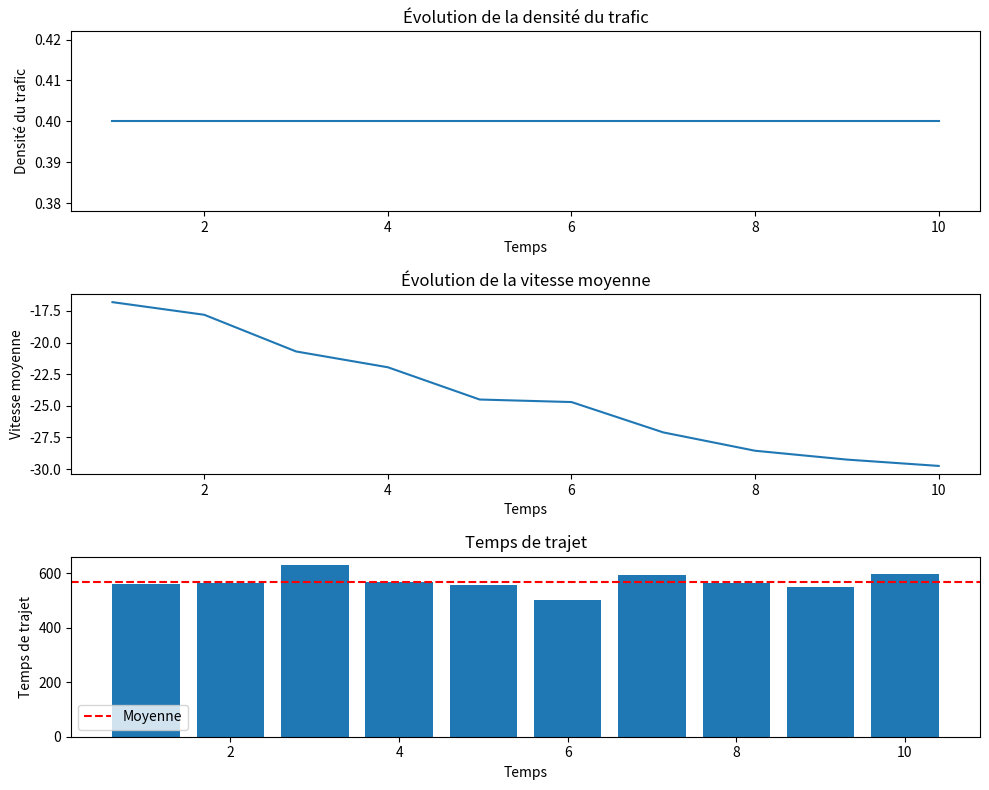

Here is the Python script that generated this plot:
import numpy as np
import matplotlib.pyplot as plt

# Paramètres du modèle
longueur_route = 50  # Longueur de la route en unités
nombre_vehicules = 20  # Nombre de véhicules sur la route
vitesse_maximale = 5  # Vitesse maximale des véhicules en unités de distance par étape de temps
distance_securite = 2  # Distance de sécurité entre les véhicules

# Constante pour les données d'entrée
constante_ajoutee = 2

# Création de la grille pour représenter la route
grille = np.zeros((longueur_route, ), dtype=int)

# Initialisation des positions et vitesses des véhicules de manière aléatoire
positions = np.random.choice(np.arange(longueur_route), size=nombre_vehicules, replace=False)
vitesses = np.random.randint(0, vitesse_maximale+1, size=nombre_vehicules)

# Listes pour stocker les données collectées
densite_trafic = []
vitesses_moyennes = []
temps_trajet = []

# Fonction pour afficher l'état de la grille
def afficher_grille():
    for i in range(longueur_route):
        if i in positions:
            print("1", end=" ")  # Véhicule présent à cette position
        else:
            print("0", end=" ")  # Route vide à cette position
    print()

# Boucle de simulation
for etape in range(10):  # Simuler 10 étapes de temps
    print(f"Étape {etape + 1}:")
    afficher_grille()

    # Mise à jour des positions et vitesses des véhicules
    nouvelles_positions = []
    nouvelles_vitesses = []

    for i in range(nombre_vehicules):
        # Calcul de la position et de la vitesse du véhicule i+1
        position = positions[i]
        vitesse = vitesses[i]

        # Règles de déplacement basées sur la position des voisins
        distance_voisin_precedent = positions[i] - positions[i - 1] if i > 0 else longueur_route
        distance_voisin_suivant = positions[i + 1] - positions[i] if i < nombre_vehicules - 1 else longueur_route

        if distance_voisin_precedent <= vitesse:
            # Réduction de la vitesse pour maintenir une distance de sécurité
            vitesse = distance_voisin_precedent - 1

        if distance_voisin_suivant <= vitesse:
            # Réduction de la vitesse pour maintenir une distance de sécurité
            vitesse = distance_voisin_suivant - 1

        # Augmentation de la vitesse si elle est inférieure à la vitesse maximale
        vitesse = min(vitesse + 1, vitesse_maximale)

        # Calcul de la nouvelle position en fonction de la vitesse
        nouvelle_position = (position + vitesse) % longueur_route

        # Ajout des nouvelles positions et vitesses à la liste
        nouvelles_positions.append(nouvelle_position)
        nouvelles_vitesses.append(vitesse)

    # Mettre à jour les positions et vitesses pour l'étape de temps suivante
    positions = nouvelles_positions
    vitesses = nouvelles_vitesses

    # Collecte des données pertinentes à chaque étape de temps
    densite_trafic.append(len(positions) / longueur_route)
    vitesses_moyennes.append(np.mean(vitesses))
    temps_trajet.append(np.sum(longueur_route - np.array(positions)))

# Calcul de la densité du trafic
densite_trafic = np.array(densite_trafic)

# Calcul de l'évolution de la vitesse moyenne
vitesses_moyennes = np.array(vitesses_moyennes)

# Calcul de la moyenne des temps de trajet
temps_trajet = np.array(temps_trajet)
moyenne_temps_trajet = np.mean(temps_trajet)

# Évaluation de la congestion du trafic
congestion_trafic = vitesses_moyennes < vitesse_maximale

# Visualisation des résultats
temps = np.arange(1, 11)

plt.figure(figsize=(10, 8))

plt.subplot(3, 1, 1)
plt.plot(temps, densite_trafic)
plt.title("Évolution de la densité du trafic")
plt.xlabel("Temps")
plt.ylabel("Densité du trafic")

plt.subplot(3, 1, 2)
plt.plot(temps, vitesses_moyennes)
plt.title("Évolution de la vitesse moyenne")
plt.xlabel("Temps")
plt.ylabel("Vitesse moyenne")

plt.subplot(3, 1, 3)
plt.bar(temps, temps_trajet)
plt.axhline(moyenne_temps_trajet, color='r', linestyle='--', label="Moyenne")
plt.title("Temps de trajet")
plt.xlabel("Temps")
plt.ylabel("Temps de trajet")
plt.legend()

plt.tight_layout()
plt.show()
